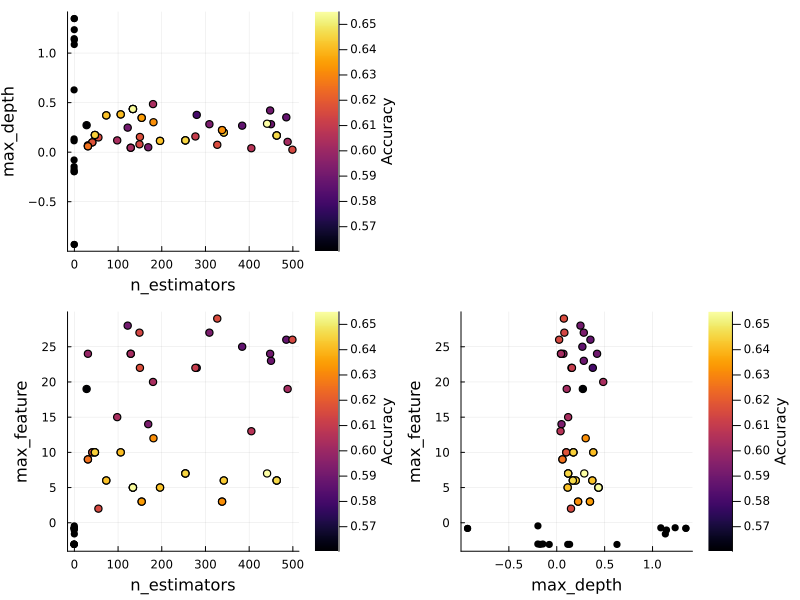

The table this chart was drawn from, first rows:
accuracy, n_estimators, learning_rate, max_depth
0.5871, 485.0, 0.3515, 26.0
0.5987, 31.0, 0.06939, 24.0
0.6032, 98.0, 0.1189, 15.0
0.5924, 169.0, 0.0496, 14.0
0.6541, 134.0, 0.4357, 5.0
0.5924, 309.0, 0.2822, 27.0
0.6166, 150.0, 0.1535, 22.0
0.6416, 73.0, 0.3713, 6.0
0.6157, 327.0, 0.07434, 29.0
0.6023, 488.0, 0.104, 19.0
0.58, 280.0, 0.3763, 22.0
0.6032, 180.0, 0.4852, 20.0
0.6434, 342.0, 0.1981, 6.0
0.6452, 254.0, 0.1189, 7.0
0.6407, 106.0, 0.3812, 10.0
0.5862, 384.0, 0.2674, 25.0
0.6148, 499.0, 0.02485, 26.0
0.5889, 450.0, 0.2822, 23.0
0.6416, 196.0, 0.1139, 5.0
0.6104, 277.0, 0.1585, 22.0
0.6461, 463.0, 0.1684, 6.0
0.6318, 338.0, 0.2228, 3.0
0.6148, 55.0, 0.1486, 2.0
0.6139, 149.0, 0.07929, 27.0
0.6068, 405.0, 0.0397, 13.0
0.5898, 448.0, 0.4208, 24.0
0.6175, 41.0, 0.09909, 10.0
0.6541, 134.0, 0.4357, 5.0
0.6461, 463.0, 0.1684, 6.0
0.6452, 254.0, 0.1189, 7.0
0.6434, 342.0, 0.1981, 6.0
0.6416, 73.0, 0.3713, 6.0
0.6416, 196.0, 0.1139, 5.0
0.6407, 106.0, 0.3812, 10.0
0.6318, 338.0, 0.2228, 3.0
0.6175, 41.0, 0.09909, 10.0
0.6541, 134.0, 0.4357, 5.0
0.6461, 463.0, 0.1684, 6.0
0.6452, 254.0, 0.1189, 7.0
0.6541, 134.0, 0.4357, 5.0
NaN, -0.6571, -0.1454, -3.023
0.6443, 47.0, 0.1733, 10.0
NaN, -0.6588, -0.07869, -3.086
0.6255, 31.0, 0.05949, 9.0
NaN, -0.659, 0.6286, -3.085
NaN, -0.6587, 0.1342, -3.071
NaN, -0.658, -0.1975, -3.02
0.6023, 129.0, 0.04465, 24.0
0.6344, 154.0, 0.3466, 3.0
NaN, -0.6577, 0.1144, -3.072
0.5603, 28.0, 0.2723, 19.0
NaN, -0.6577, -0.1734, -3.076
0.6443, 47.0, 0.1733, 10.0
0.6344, 154.0, 0.3466, 3.0
0.6255, 31.0, 0.05949, 9.0
0.6023, 129.0, 0.04465, 24.0
0.6443, 47.0, 0.1733, 10.0
NaN, -0.268, -0.9313, -0.8084
NaN, -0.2668, 1.348, -0.7935
NaN, -0.09389, 1.134, -1.593
... 9 more rows
